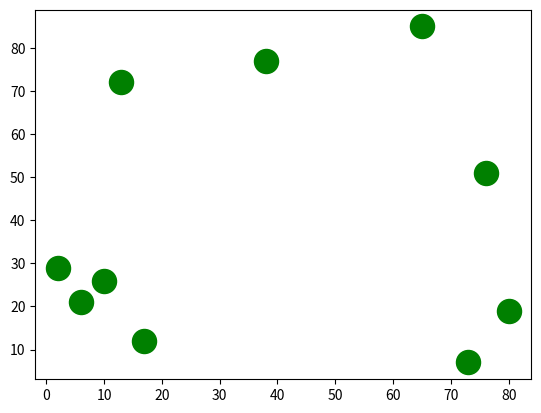

Here is the Python script that generated this plot:
# pip install matplotlib
import numpy as np
# import matplotlib.pyplot as plt
import pylab as plt
#plt.legend() # 圖例

rng=np.random.RandomState(1)
# random seed

x=rng.randint(1,100,10)
y=rng.randint(1,100,10)
print(x)
print(y)

plt.scatter(x, y, c="g", s=300)
# 點散圖
# c : color , s : size

plt.show()